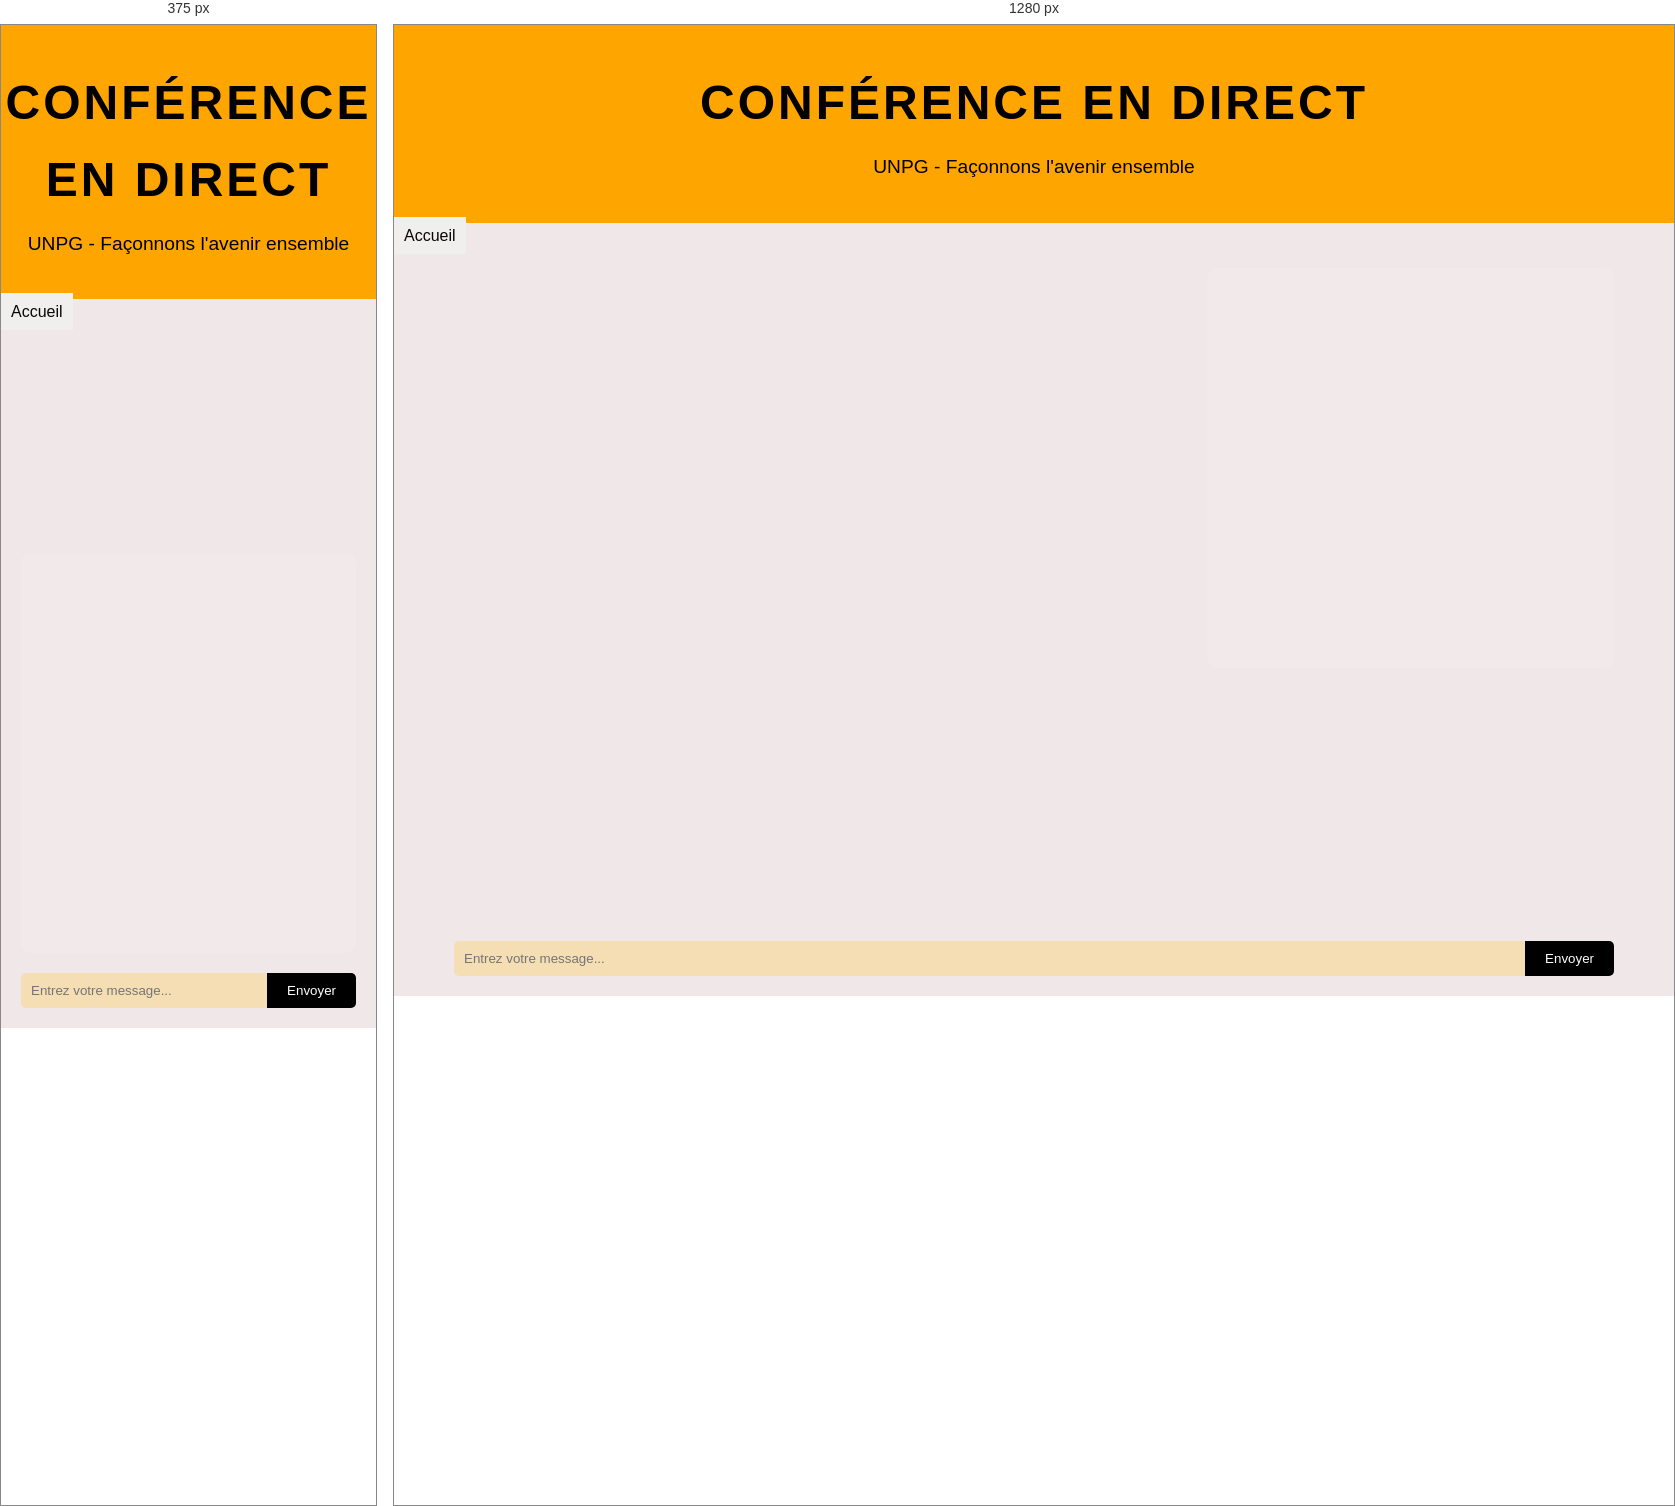
Rendered at 375 px and 1280 px, left to right.

<!-- file: conferencedirect.html -->
<html><head><meta charset="UTF-8">
<meta name="viewport" content="width=device-width, initial-scale=1.0">
<title>Conférence en Direct - Parti Politique du Futur</title>
<style>
@import url('https://fonts.googleapis.com/css2?family=Orbitron:wght@400;700&family=Roboto:wght@300;400;700&display=swap');

:root {
  --primary-color: #FFA500;
    --secondary-color: #FF4500;
    --text-color: #000000;
    --background-color: #f0e8e8;
}

* {
  box-sizing: border-box;
  margin: 0;
  padding: 0;
}

body {
  font-family: 'Roboto', sans-serif;
  background-color: var(--background-color);
  color: var(--text-color);
  line-height: 1.6;
  margin: 0;
  padding: 0;
  font-family: Arial, sans-serif;
  width: 100%;
  max-width: 1300px;
  margin: 0 auto;
}

.container {
  max-width: 1200px;
  margin: 0 auto;
  padding: 20px;
}

header {
  text-align: center;
  padding: 40px 0;
  background:  var(--primary-color);
  margin-bottom: 0px;
}

h1 {
  font-family: 'Orbitron', sans-serif;
  font-size: 3rem;
  text-transform: uppercase;
  letter-spacing: 3px;
  margin-bottom: 10px;
  color: var(--text-color);
}

.subtitle {
  font-size: 1.2rem;
  color: var(--text-color);
}

.live-container {
  display: flex;
  flex-direction: column;
  gap: 20px;
}

.video-container {
  position: relative;
  width: 100%;
  padding-bottom: 56.25%; /* 16:9 Aspect Ratio */
}

.video-container iframe {
  position: absolute;
  top: 0;
  left: 0;
  width: 100%;
  height: 100%;
  border: none;
  border-radius: 10px;
}

.chat-container {
  height: 400px;
  background-color: rgba(255, 255, 255, 0.1);
  border-radius: 10px;
  padding: 20px;
  overflow-y: auto;
}

.message {
  margin-bottom: 10px;
  padding: 10px;
  background-color: rgba(255, 255, 255, 0.05);
  border-radius: 5px;
}

.username {
  font-weight: bold;
  color: var(--text-color);
}

.chat-input {
  display: flex;
  margin-top: 20px;
}

.chat-input input {
  flex-grow: 1;
  padding: 10px;
  border: none;
  background-color: wheat;
  color: var(--text-color);
  border-radius: 5px 0 0 5px;
}

.chat-input button {
  padding: 10px 20px;
  background-color: var(--text-color);
  color: white;
  border: none;
  border-radius: 0 5px 5px 0;
  cursor: pointer;
  transition: background-color 0.3s ease;
}

.chat-input button:hover {
  background-color: var(--secondary-color);
}

@media (min-width: 768px) {
  .live-container {
    flex-direction: row;
  }
  
  .video-container {
    flex: 2;
  }
  
  .chat-container {
    flex: 1;
  }
}

/* Animation futuriste */
@keyframes glow {
  0% {
    box-shadow: 0 0 5px var(--primary-color);
  }
  50% {
    box-shadow: 0 0 20px var(--primary-color), 0 0 30px var(--secondary-color);
  }
  100% {
    box-shadow: 0 0 5px var(--primary-color);
  }
}

.video-container, .chat-container {
  animation: glow 4s infinite;
}


.topnav  a{
    padding: 10px 10px;
    color: #0a0707;
    text-decoration: none;
    transition: background-color 0.3s, transform 0.3s;
    font-size: 16px;
    background-color: #f1eeee;
}
</style>
</head>
<body>
  <header>
    <h1>Conférence en Direct</h1>
    <p class="subtitle">UNPG - Façonnons l'avenir ensemble</p>
    
  </header>
  <div class="topnav">
    <a href="index.html" class="active">Accueil</a>
  </div>

  <div class="container">
    <div class="live-container">
      <div class="video-container">
        <iframe src="https://www.youtube.com/embed/zfodpP884cI" frameborder="0" allowfullscreen></iframe>
      </div>
      <div class="chat-container" id="chat">
        <!-- Les messages du chat seront ajoutés ici dynamiquement -->
      </div>
    </div>
    <div class="chat-input">
      <input type="text" id="message-input" placeholder="Entrez votre message...">
      <button id="send-button">Envoyer</button>
    </div>
  </div>

  <script>
    const chat = document.getElementById('chat');
    const messageInput = document.getElementById('message-input');
    const sendButton = document.getElementById('send-button');

    // Simuler des messages de chat
    const simulatedMessages = [
      { username: "Citoyen_Futuriste", message: "Incroyable présentation sur l'énergie renouvelable !" },
      { username: "EcoWarrior2050", message: "Totalement d'accord ! Comment pouvons-nous implémenter ces idées localement ?" },
      { username: "TechnoProgressive", message: "J'aimerais en savoir plus sur les plans d'infrastructure intelligente." },
      { username: "DemocracyEvolved", message: "La proposition sur la gouvernance participative est fascinante." },
      { username: "GreenRevolution", message: "Quelle est la position du parti sur l'agriculture verticale urbaine ?" }
    ];

    function addMessage(username, message) {
      const messageElement = document.createElement('div');
      messageElement.classList.add('message');
      messageElement.innerHTML = `<span class="username">${username}:</span> ${message}`;
      chat.appendChild(messageElement);
      chat.scrollTop = chat.scrollHeight;
    }

    // Ajouter les messages simulés
    simulatedMessages.forEach(msg => {
      addMessage(msg.username, msg.message);
    });

    // Gérer l'envoi de nouveaux messages
    sendButton.addEventListener('click', () => {
      const message = messageInput.value.trim();
      if (message) {
        addMessage("Vous", message);
        messageInput.value = '';
      }
    });

    messageInput.addEventListener('keypress', (e) => {
      if (e.key === 'Enter') {
        sendButton.click();
      }
    });

    // Simuler l'arrivée de nouveaux messages
    setInterval(() => {
      const randomMessage = simulatedMessages[Math.floor(Math.random() * simulatedMessages.length)];
      addMessage(randomMessage.username, randomMessage.message);
    }, 10000);

    // Animation futuriste pour le bouton d'envoi
    sendButton.addEventListener('mouseover', () => {
      sendButton.style.transform = 'scale(1.1)';
      sendButton.style.boxShadow = '0 0 15px var(--primary-color)';
    });

    sendButton.addEventListener('mouseout', () => {
      sendButton.style.transform = 'scale(1)';
      sendButton.style.boxShadow = 'none';
    });

    // Effet de particules futuristes en arrière-plan
    const canvas = document.createElement('canvas');
    document.body.appendChild(canvas);
    canvas.style.position = 'fixed';
    canvas.style.top = '0';
    canvas.style.left = '0';
    canvas.style.width = '100%';
    canvas.style.height = '100%';
    canvas.style.pointerEvents = 'none';
    canvas.style.zIndex = '-1';

    const ctx = canvas.getContext('2d');
    canvas.width = window.innerWidth;
    canvas.height = window.innerHeight;

    const particles = [];
    for (let i = 0; i < 50; i++) {
      particles.push({
        x: Math.random() * canvas.width,
        y: Math.random() * canvas.height,
        radius: Math.random() * 2 + 1,
        color: `rgba(${Math.random() * 255}, ${Math.random() * 255}, ${Math.random() * 255}, 0.7)`,
        velocity: { x: Math.random() * 0.5 - 0.25, y: Math.random() * 0.5 - 0.25 }
      });
    }

    function animate() {
      requestAnimationFrame(animate);
      ctx.clearRect(0, 0, canvas.width, canvas.height);

      particles.forEach(particle => {
        ctx.beginPath();
        ctx.arc(particle.x, particle.y, particle.radius, 0, Math.PI * 2);
        ctx.fillStyle = particle.color;
        ctx.fill();

        particle.x += particle.velocity.x;
        particle.y += particle.velocity.y;

        if (particle.x < 0 || particle.x > canvas.width) particle.velocity.x *= -1;
        if (particle.y < 0 || particle.y > canvas.height) particle.velocity.y *= -1;
      });
    }

    animate();

    window.addEventListener('resize', () => {
      canvas.width = window.innerWidth;
      canvas.height = window.innerHeight;
    });
  </script>
</body>
</html>